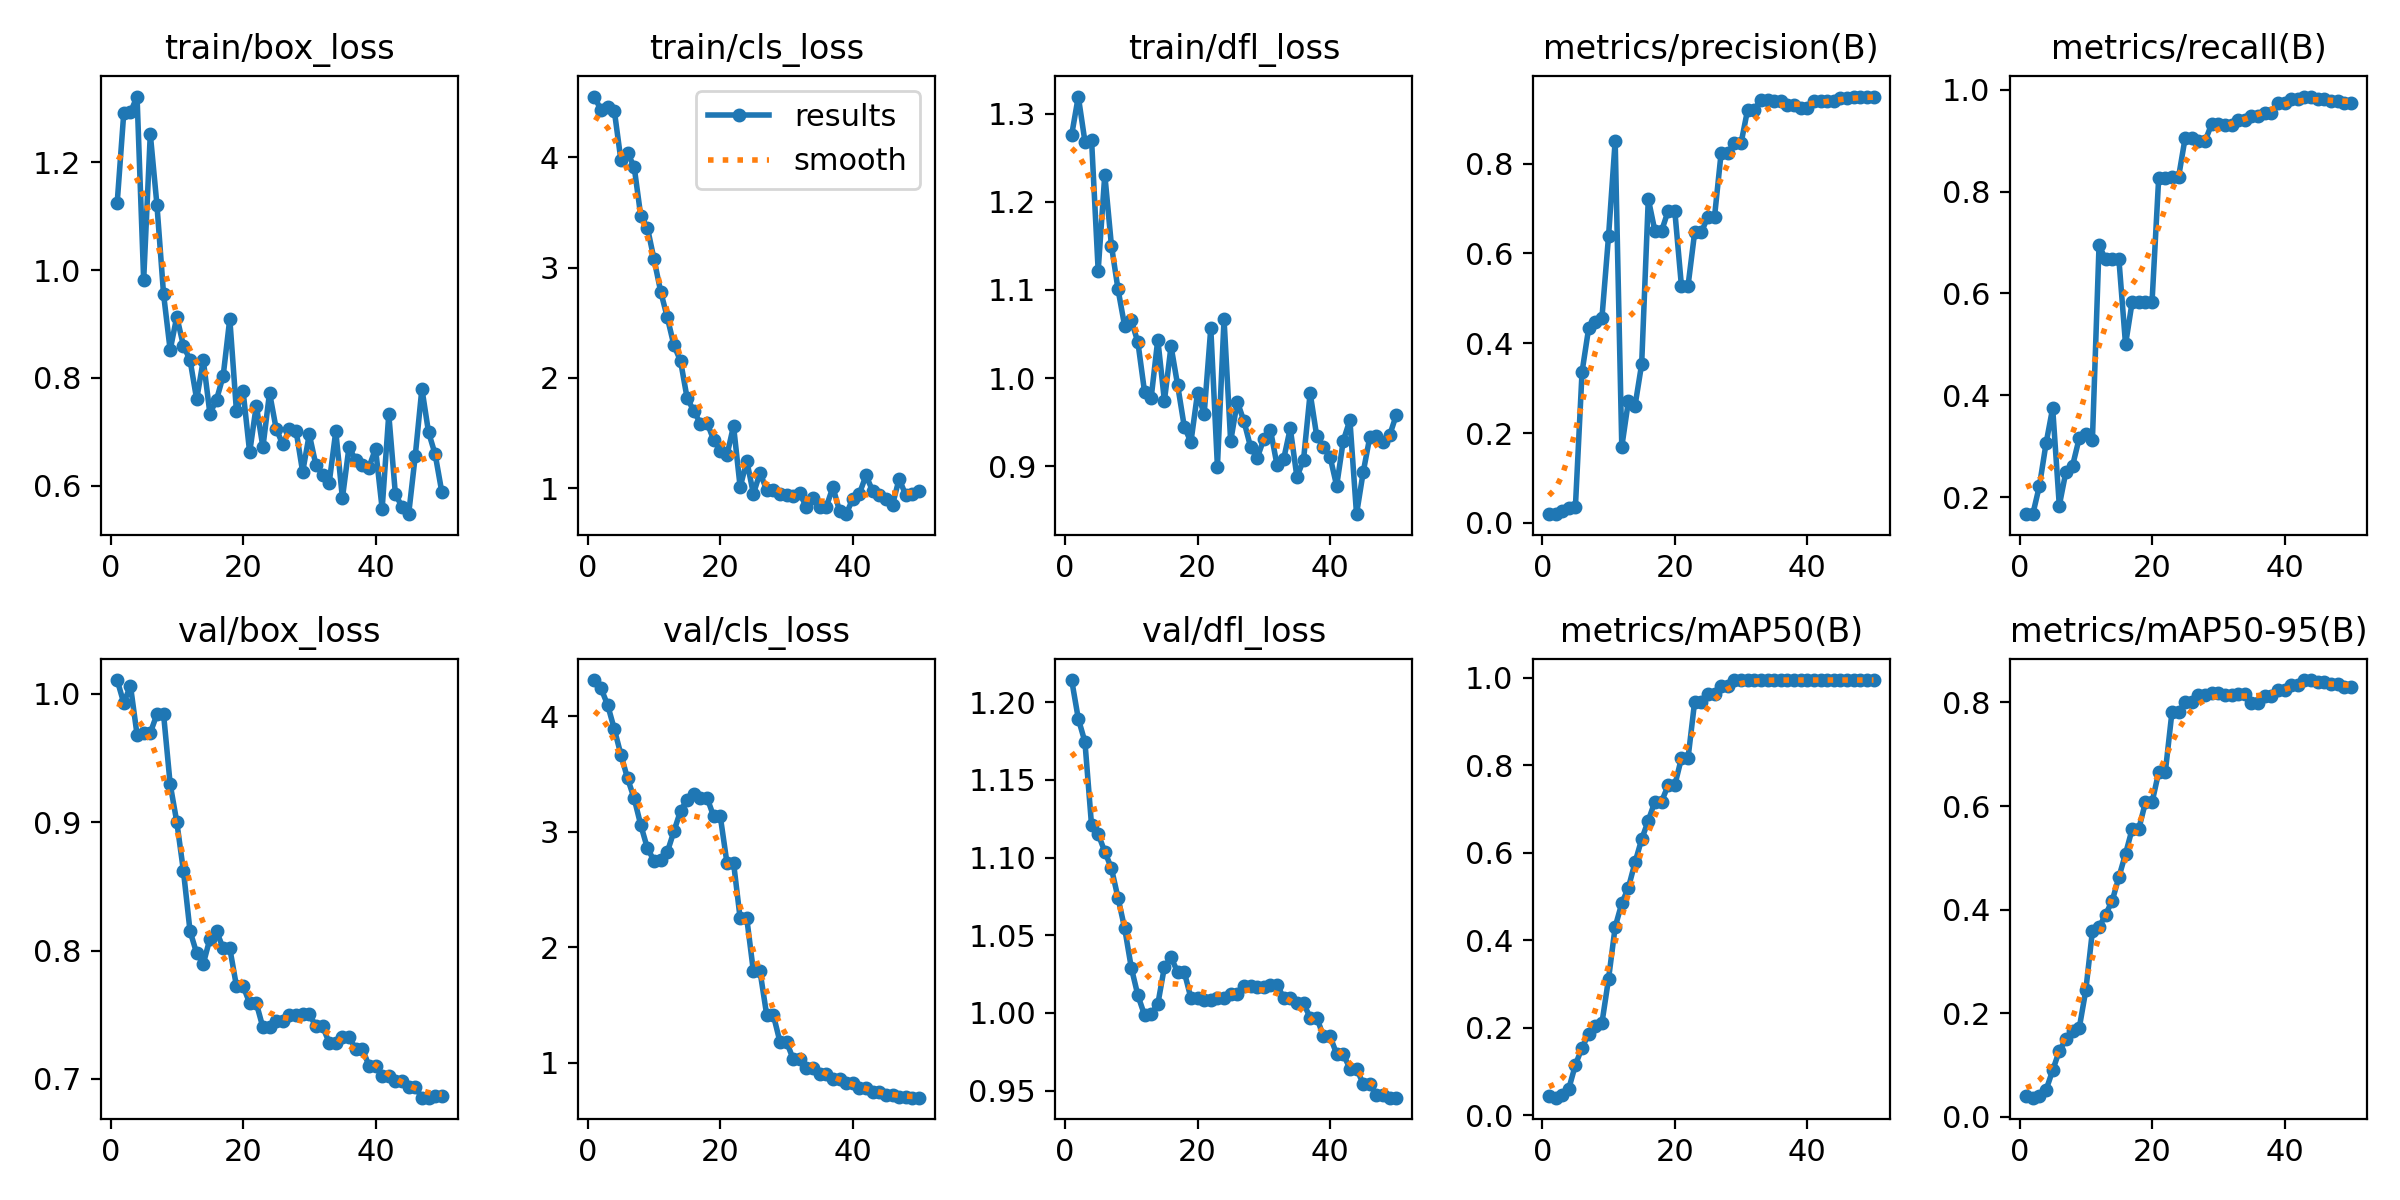

The data file committed next to this chart (first rows):
epoch, time, train/box_loss, train/cls_loss, train/dfl_loss, metrics/precision(B), metrics/recall(B), metrics/mAP50(B), metrics/mAP50-95(B), val/box_loss, val/cls_loss, val/dfl_loss, lr/pg0, lr/pg1, lr/pg2
1, 2.048, 1.125, 4.551, 1.276, 0.01926, 0.1667, 0.04442, 0.04087, 1.011, 4.312, 1.214, 0, 0, 0
2, 3.996, 1.292, 4.425, 1.319, 0.02051, 0.1667, 0.04031, 0.0372, 0.9929, 4.239, 1.189, 6.12625e-06, 6.12625e-06, 6.12625e-06
3, 5.897, 1.293, 4.458, 1.268, 0.02607, 0.2222, 0.04559, 0.04124, 1.007, 4.095, 1.175, 1.2005e-05, 1.2005e-05, 1.2005e-05
4, 7.852, 1.322, 4.423, 1.271, 0.03331, 0.3056, 0.0608, 0.05192, 0.9683, 3.888, 1.121, 1.76362e-05, 1.76362e-05, 1.76362e-05
5, 9.816, 0.9817, 3.973, 1.122, 0.03633, 0.375, 0.1154, 0.08998, 0.9695, 3.665, 1.115, 2.302e-05, 2.302e-05, 2.302e-05
6, 11.94, 1.253, 4.04, 1.231, 0.336, 0.1836, 0.1545, 0.1275, 0.9697, 3.461, 1.104, 2.81563e-05, 2.81563e-05, 2.81563e-05
7, 14.09, 1.122, 3.913, 1.15, 0.4335, 0.25, 0.1858, 0.1498, 0.9842, 3.288, 1.093, 3.3045e-05, 3.3045e-05, 3.3045e-05
8, 16.17, 0.9559, 3.466, 1.1, 0.4466, 0.2617, 0.2031, 0.1661, 0.9844, 3.056, 1.074, 3.76863e-05, 3.76863e-05, 3.76863e-05
9, 18.23, 0.8518, 3.361, 1.059, 0.456, 0.3153, 0.2108, 0.1707, 0.9297, 2.856, 1.055, 4.208e-05, 4.208e-05, 4.208e-05
10, 20.21, 0.9136, 3.075, 1.065, 0.6384, 0.3232, 0.3117, 0.2444, 0.9003, 2.749, 1.029, 4.62263e-05, 4.62263e-05, 4.62263e-05
11, 22.27, 0.8598, 2.783, 1.04, 0.8508, 0.313, 0.4305, 0.3587, 0.8622, 2.752, 1.011, 5.0125e-05, 5.0125e-05, 5.0125e-05
12, 24.38, 0.8333, 2.549, 0.9844, 0.1694, 0.6944, 0.4848, 0.366, 0.8152, 2.823, 0.9986, 5.37763e-05, 5.37763e-05, 5.37763e-05
13, 26.45, 0.7603, 2.296, 0.9776, 0.2712, 0.6667, 0.5205, 0.3907, 0.798, 3.003, 0.9995, 5.718e-05, 5.718e-05, 5.718e-05
14, 28.59, 0.8331, 2.154, 1.044, 0.2608, 0.6667, 0.5781, 0.4177, 0.7897, 3.18, 1.006, 6.03362e-05, 6.03362e-05, 6.03362e-05
15, 30.76, 0.7336, 1.815, 0.9741, 0.3535, 0.6667, 0.631, 0.4632, 0.8094, 3.277, 1.03, 6.3245e-05, 6.3245e-05, 6.3245e-05
16, 32.98, 0.7598, 1.702, 1.036, 0.7213, 0.5, 0.6737, 0.5078, 0.815, 3.326, 1.036, 6.59063e-05, 6.59063e-05, 6.59063e-05
17, 35.19, 0.8038, 1.585, 0.9918, 0.6498, 0.5833, 0.7171, 0.5557, 0.8019, 3.294, 1.026, 6.832e-05, 6.832e-05, 6.832e-05
18, 37.33, 0.91, 1.595, 0.9447, 0.6498, 0.5833, 0.7171, 0.5557, 0.8019, 3.294, 1.026, 7.04862e-05, 7.04862e-05, 7.04862e-05
19, 39.64, 0.7391, 1.438, 0.9273, 0.6949, 0.5833, 0.7545, 0.6071, 0.7725, 3.132, 1.01, 7.2405e-05, 7.2405e-05, 7.2405e-05
20, 41.94, 0.7765, 1.341, 0.983, 0.6949, 0.5833, 0.7545, 0.6071, 0.7725, 3.132, 1.01, 7.40763e-05, 7.40763e-05, 7.40763e-05
21, 44.21, 0.6617, 1.297, 0.9593, 0.5279, 0.8257, 0.8163, 0.6652, 0.7591, 2.733, 1.008, 7.55e-05, 7.55e-05, 7.55e-05
22, 46.37, 0.7488, 1.566, 1.056, 0.5279, 0.8257, 0.8163, 0.6652, 0.7591, 2.733, 1.008, 7.66763e-05, 7.66763e-05, 7.66763e-05
23, 48.57, 0.6716, 1.009, 0.8996, 0.6468, 0.8281, 0.9458, 0.7806, 0.7401, 2.249, 1.009, 7.7605e-05, 7.7605e-05, 7.7605e-05
24, 50.72, 0.7725, 1.248, 1.067, 0.6468, 0.8281, 0.9458, 0.7806, 0.7401, 2.249, 1.009, 7.82863e-05, 7.82863e-05, 7.82863e-05
25, 52.93, 0.7058, 0.9491, 0.9282, 0.6817, 0.9055, 0.962, 0.8014, 0.7453, 1.791, 1.012, 7.872e-05, 7.872e-05, 7.872e-05
26, 55, 0.6766, 1.141, 0.9731, 0.6817, 0.9055, 0.962, 0.8014, 0.7453, 1.791, 1.012, 7.89062e-05, 7.89062e-05, 7.89062e-05
27, 57.13, 0.7047, 0.9844, 0.9512, 0.8243, 0.899, 0.9812, 0.8149, 0.7502, 1.416, 1.017, 7.8845e-05, 7.8845e-05, 7.8845e-05
28, 59.28, 0.7025, 0.9866, 0.9219, 0.8243, 0.899, 0.9812, 0.8149, 0.7502, 1.416, 1.017, 7.85362e-05, 7.85362e-05, 7.85362e-05
29, 61.5, 0.6256, 0.9433, 0.9093, 0.8454, 0.9327, 0.995, 0.8179, 0.7505, 1.183, 1.017, 7.798e-05, 7.798e-05, 7.798e-05
30, 63.68, 0.6953, 0.9415, 0.9305, 0.8454, 0.9327, 0.995, 0.8179, 0.7505, 1.183, 1.017, 7.71762e-05, 7.71762e-05, 7.71762e-05
31, 65.74, 0.6384, 0.9298, 0.9414, 0.9203, 0.9306, 0.995, 0.8148, 0.7411, 1.032, 1.018, 7.6125e-05, 7.6125e-05, 7.6125e-05
32, 67.72, 0.6204, 0.9549, 0.9012, 0.9203, 0.9306, 0.995, 0.8148, 0.7411, 1.032, 1.018, 7.48262e-05, 7.48262e-05, 7.48262e-05
33, 69.89, 0.6048, 0.8275, 0.9081, 0.9416, 0.94, 0.995, 0.8165, 0.7283, 0.9555, 1.01, 7.328e-05, 7.328e-05, 7.328e-05
34, 71.99, 0.7011, 0.9096, 0.9429, 0.9416, 0.94, 0.995, 0.8165, 0.7283, 0.9555, 1.01, 7.14862e-05, 7.14862e-05, 7.14862e-05
35, 74.15, 0.577, 0.8309, 0.8878, 0.9385, 0.948, 0.995, 0.7997, 0.7324, 0.9011, 1.006, 6.9445e-05, 6.9445e-05, 6.9445e-05
36, 76.28, 0.672, 0.8308, 0.9072, 0.9385, 0.948, 0.995, 0.7997, 0.7324, 0.9011, 1.006, 6.71563e-05, 6.71563e-05, 6.71563e-05
37, 78.23, 0.6469, 1.01, 0.9829, 0.9297, 0.9547, 0.995, 0.8125, 0.7237, 0.8605, 0.997, 6.462e-05, 6.462e-05, 6.462e-05
38, 80.25, 0.6376, 0.7929, 0.9338, 0.9297, 0.9547, 0.995, 0.8125, 0.7237, 0.8605, 0.997, 6.18362e-05, 6.18362e-05, 6.18362e-05
39, 82.27, 0.6338, 0.7649, 0.9222, 0.9228, 0.9741, 0.995, 0.8244, 0.7105, 0.821, 0.985, 5.8805e-05, 5.8805e-05, 5.8805e-05
40, 84.37, 0.6688, 0.9045, 0.9109, 0.9228, 0.9741, 0.995, 0.8244, 0.7105, 0.821, 0.985, 5.55262e-05, 5.55262e-05, 5.55262e-05
41, 86.39, 0.5573, 0.9513, 0.8777, 0.9387, 0.9811, 0.995, 0.8329, 0.7023, 0.7779, 0.9736, 5.2e-05, 5.2e-05, 5.2e-05
42, 88.37, 0.7326, 1.116, 0.9288, 0.9387, 0.9811, 0.995, 0.8329, 0.7023, 0.7779, 0.9736, 4.82263e-05, 4.82263e-05, 4.82263e-05
43, 90.43, 0.5841, 0.9755, 0.9523, 0.9389, 0.9866, 0.995, 0.8433, 0.6988, 0.7442, 0.9641, 4.4205e-05, 4.4205e-05, 4.4205e-05
44, 92.46, 0.5611, 0.9429, 0.8456, 0.9389, 0.9866, 0.995, 0.8433, 0.6988, 0.7442, 0.9641, 3.99363e-05, 3.99363e-05, 3.99363e-05
45, 94.58, 0.5472, 0.8988, 0.8929, 0.9453, 0.9816, 0.995, 0.8398, 0.6937, 0.7185, 0.9544, 3.542e-05, 3.542e-05, 3.542e-05
46, 96.5, 0.6558, 0.8502, 0.9329, 0.9453, 0.9816, 0.995, 0.8398, 0.6937, 0.7185, 0.9544, 3.06562e-05, 3.06562e-05, 3.06562e-05
47, 98.57, 0.7803, 1.085, 0.9342, 0.9484, 0.9785, 0.995, 0.8359, 0.6854, 0.7072, 0.9474, 2.5645e-05, 2.5645e-05, 2.5645e-05
48, 100.6, 0.6994, 0.937, 0.9275, 0.9484, 0.9785, 0.995, 0.8359, 0.6854, 0.7072, 0.9474, 2.03863e-05, 2.03863e-05, 2.03863e-05
49, 102.7, 0.6585, 0.9473, 0.9351, 0.9493, 0.9742, 0.995, 0.8291, 0.6869, 0.6984, 0.9455, 1.488e-05, 1.488e-05, 1.488e-05
50, 104.8, 0.5887, 0.9725, 0.9579, 0.9493, 0.9742, 0.995, 0.8291, 0.6869, 0.6984, 0.9455, 9.12625e-06, 9.12625e-06, 9.12625e-06
